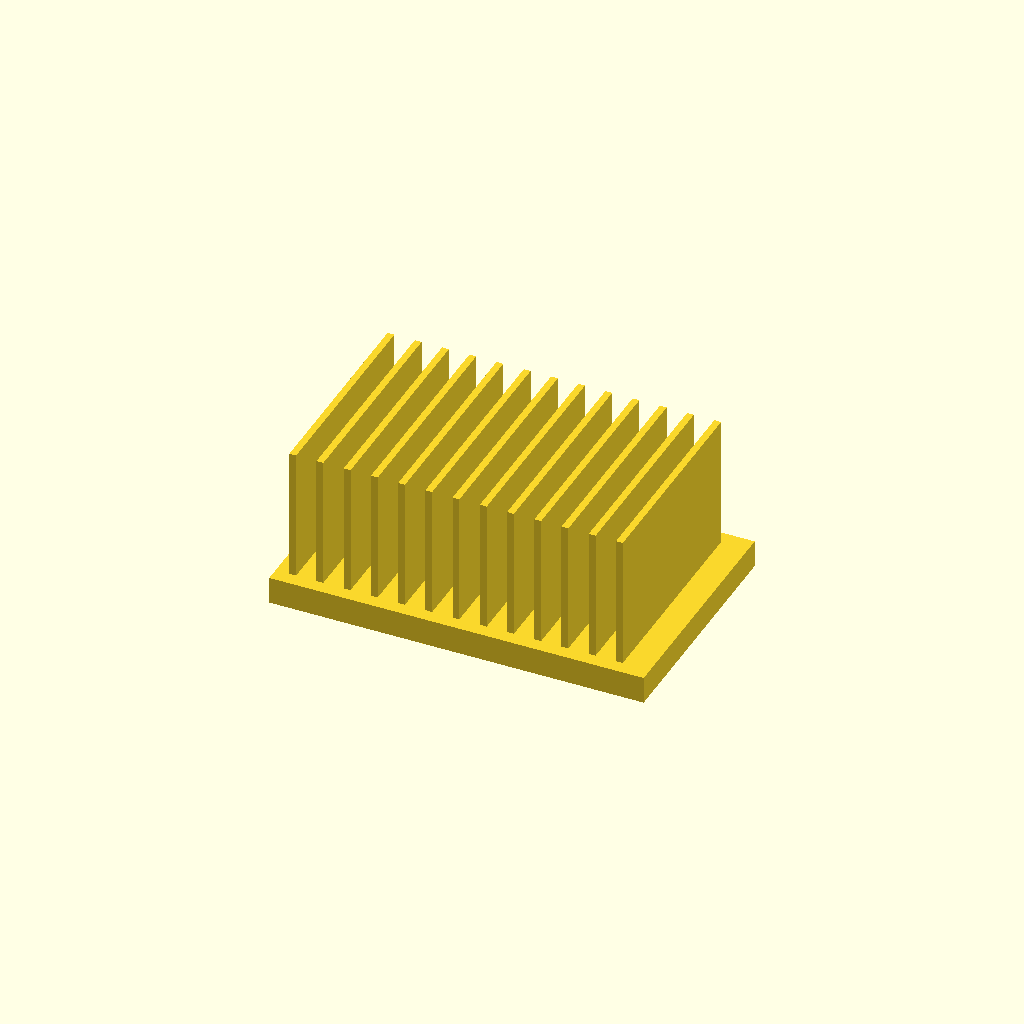
Cell 1: rendered with the file's own defaults.
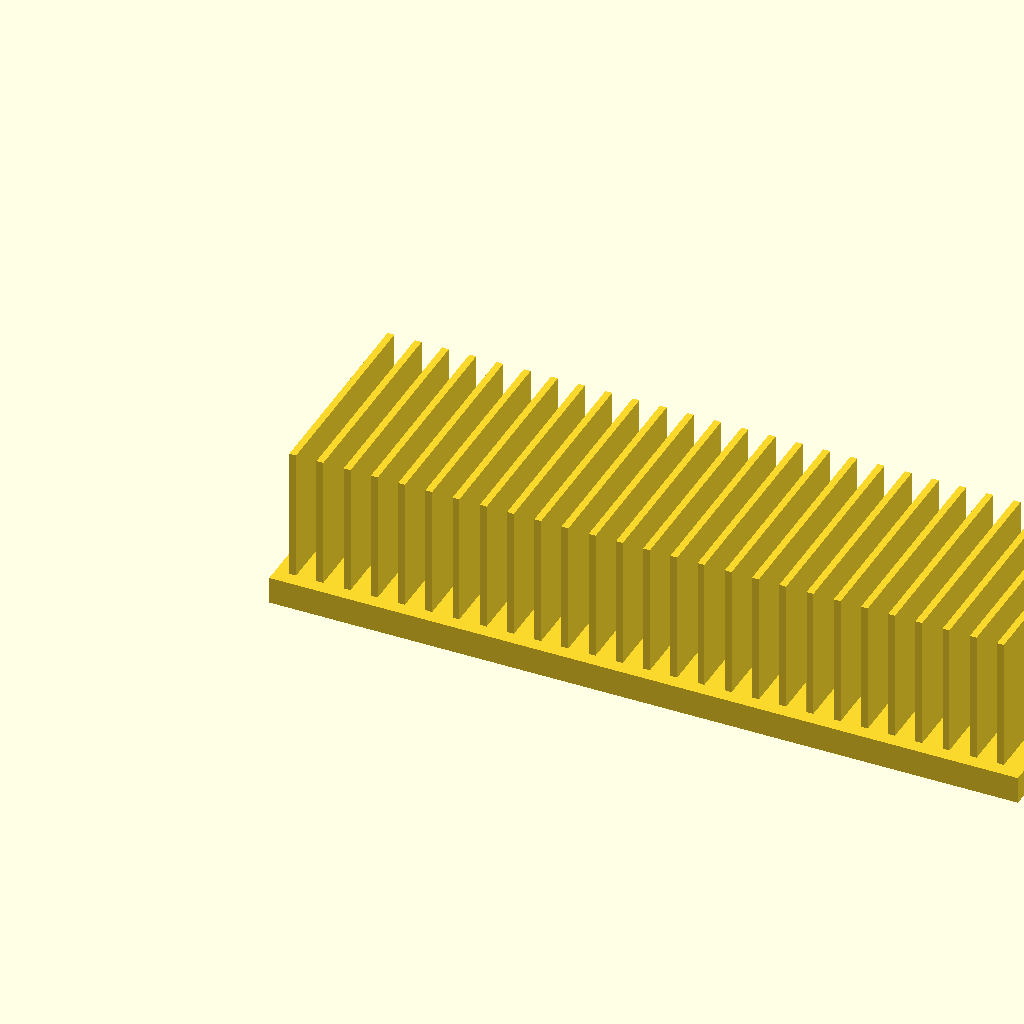
Cell 2: base_l = 220 (everything else at default).
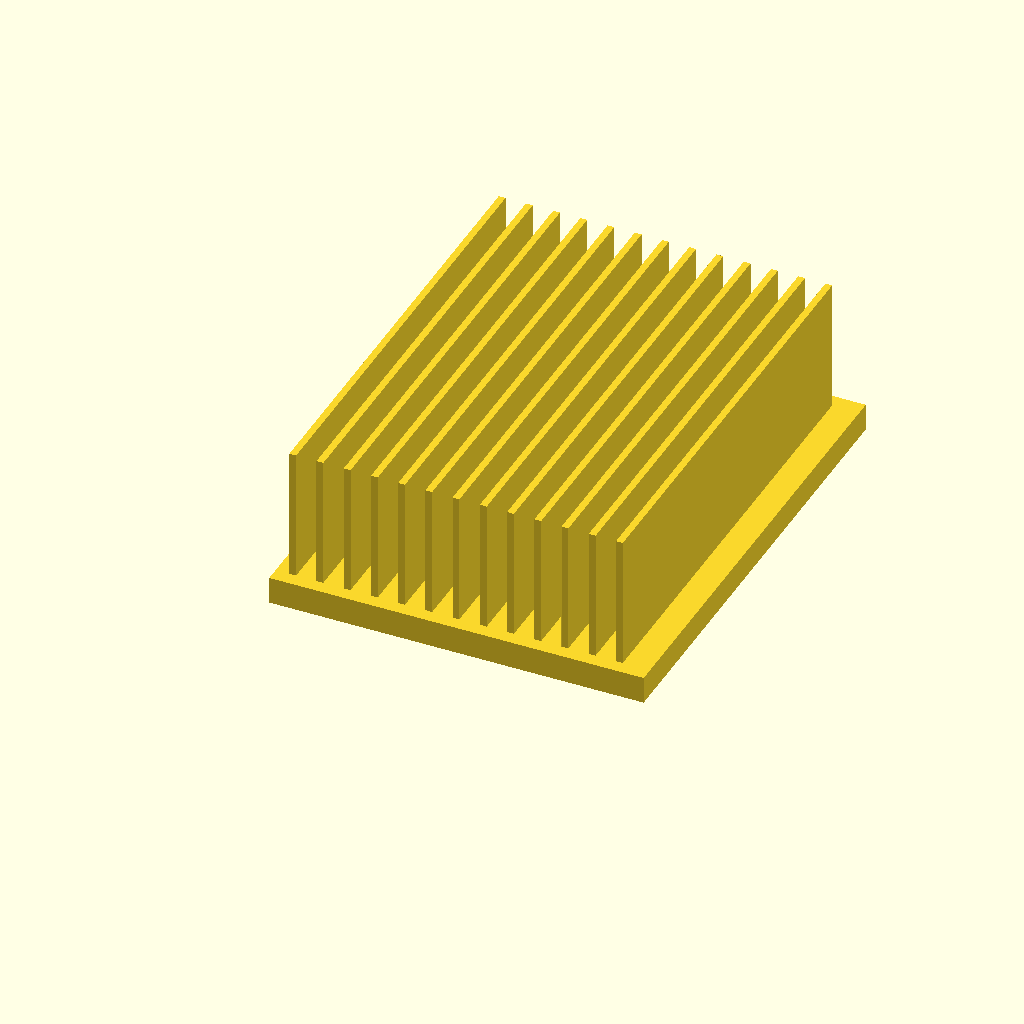
Cell 3 — base_w set to 140, the other parameters unchanged.
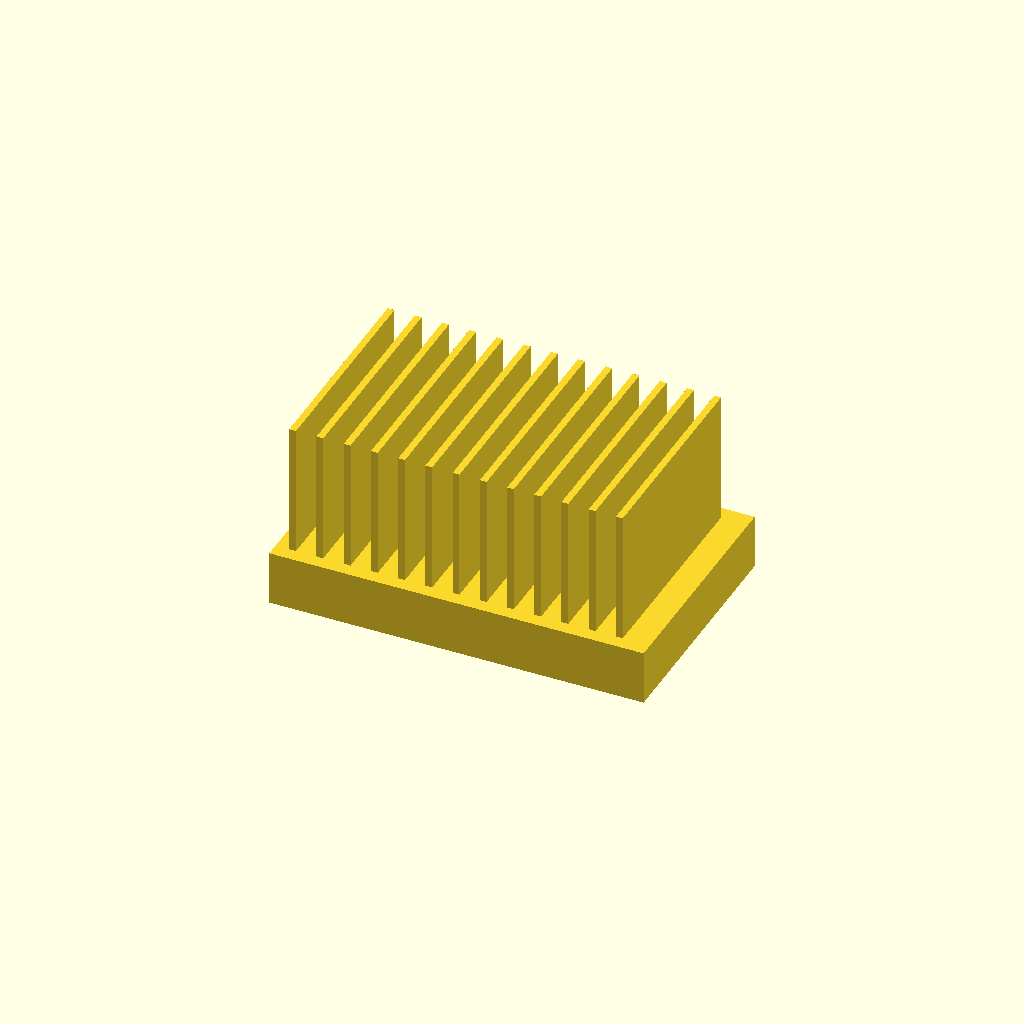
Cell 4: the same model with base_t = 16.
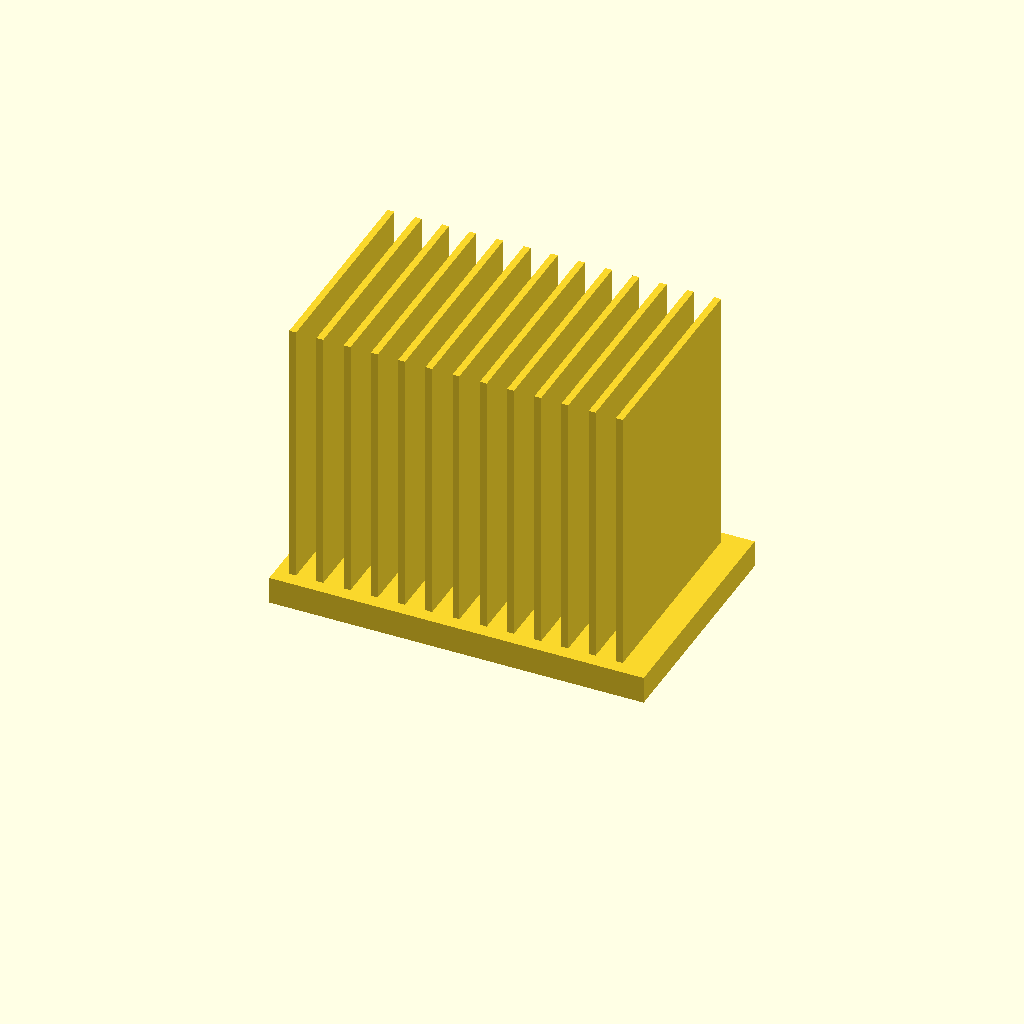
Cell 5 — fin_h set to 80, the other parameters unchanged.
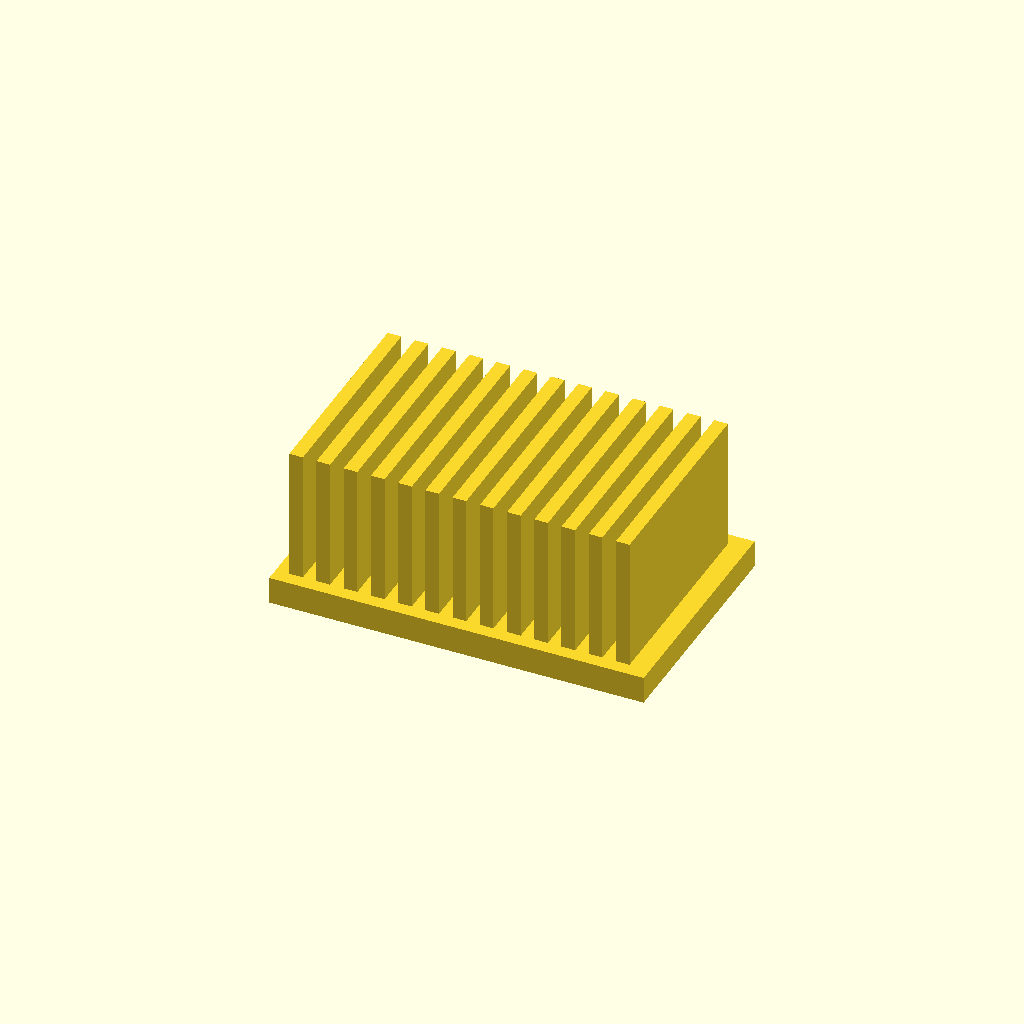
Cell 6 — fin_t set to 4, the other parameters unchanged.
All cells are drawn from one camera (rotation 55°, 0°, 25°, orthographic, colour scheme Cornfield), so only the parameter changes between them.
OpenSCAD source file optional_data/data/solid2/heatsink/part_0247.scad:
$fn = 32;

// ----------------------------------------------------------------------
// Heatsink: uniform fin block
// ----------------------------------------------------------------------

// --- parameters (mm) ---
base_l = 110;             // base length, X
base_w = 70;              // base width, Y
base_t = 8;               // base plate thickness
fin_h = 40;               // fin height above the base
fin_t = 2;                // fin thickness
edge = 4;                 // margin from the base ends
pitch = 8;                // fin pitch
fit_tol = 0.05;           // tolerance for press fits, mm
free_tol = 0.2;           // tolerance for clearance fits, mm

n_fins = floor((base_l - 2 * edge - fin_t) / pitch) + 1;  // fin count
total_h = base_t + fin_h - 1;  // overall height

union() {
  cube([base_l, base_w, base_t]);
  for (i = [0 : n_fins - 1])
    translate([edge + i * pitch, edge, base_t - 1])
      cube([fin_t, base_w - 2 * edge, fin_h]);
}
Customizer parameters (derived from the source; name, type, default, range or options):
base_l: number, default 110
base_w: number, default 70
base_t: number, default 8
fin_h: number, default 40
fin_t: number, default 2
edge: number, default 4
pitch: number, default 8
fit_tol: number, default 0.05
free_tol: number, default 0.2
